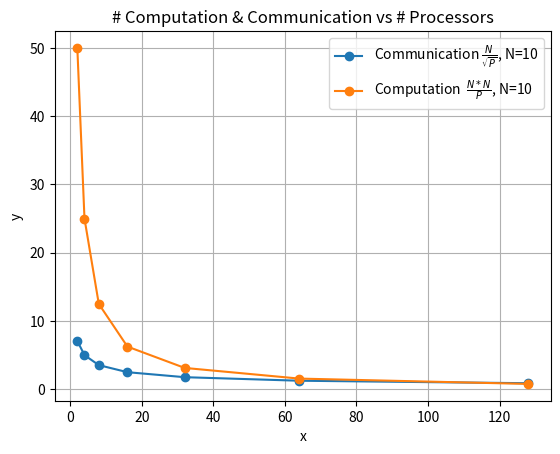

Recreate this plot in Python.
import numpy as np
import matplotlib.pyplot as plt

# Define the function and its derivative
def sqrt_derivative(x):
    return 1 / (2 * np.sqrt(x))

# Generate x values
x_values = np.array([2, 4, 8, 16, 32, 64, 128])

# Calculate y values
# y_values = sqrt_derivative(x_values)
# y_values2 = np.sqrt(x_values)
N = 10
y_values = N/np.sqrt(x_values)
y_values2 = N*N/x_values

# Plot the derivative
plt.plot(x_values, y_values, '-o', label=r'Communication $\frac{N}{\sqrt{P}}$, N=10')
plt.plot(x_values, y_values2, '-o', label=r'Computation  $\frac{N*N}{P}$, N=10')
plt.xlabel('x')
plt.ylabel('y')
plt.title('# Computation & Communication vs # Processors')
plt.legend()
plt.grid(True)

# Find the point where y_values == y_values2
equal_points = np.where(y_values == y_values2)
for point in equal_points:
    plt.plot(x_values[point], y_values[point], 'ro', label='Equal Point')

plt.show()
